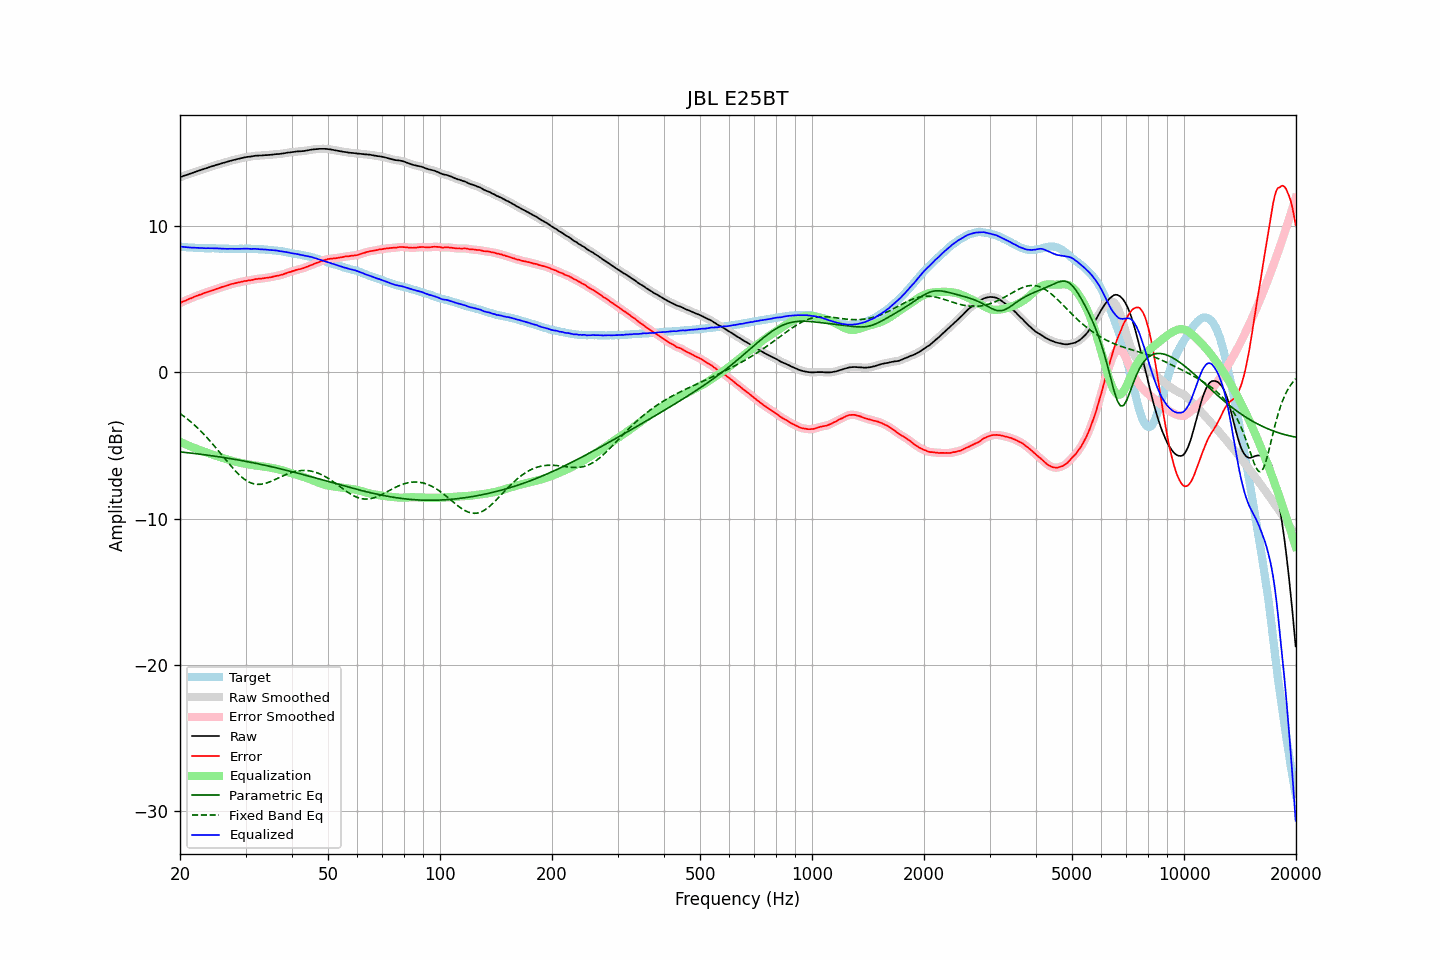

Values plotted in this chart, from the file beside it:
frequency, raw, error, smoothed, error_smoothed, equalization, parametric_eq, fixed_band_eq, equalized_raw, equalized_smoothed, target
20.00, 13.34, 4.74, 13.34, 4.74, -4.74, -5.43, -2.81, 8.60, 8.60, 8.60
20.20, 13.38, 4.80, 13.38, 4.79, -4.79, -5.44, -2.89, 8.59, 8.59, 8.58
20.40, 13.42, 4.85, 13.42, 4.84, -4.84, -5.45, -2.96, 8.58, 8.58, 8.57
20.61, 13.46, 4.89, 13.46, 4.89, -4.89, -5.47, -3.05, 8.57, 8.57, 8.57
20.81, 13.49, 4.94, 13.49, 4.94, -4.94, -5.48, -3.13, 8.55, 8.55, 8.55
21.02, 13.53, 4.99, 13.53, 4.99, -4.99, -5.49, -3.22, 8.54, 8.54, 8.54
21.23, 13.57, 5.04, 13.57, 5.03, -5.03, -5.50, -3.31, 8.54, 8.54, 8.53
21.44, 13.61, 5.07, 13.61, 5.08, -5.08, -5.52, -3.41, 8.53, 8.53, 8.54
21.66, 13.65, 5.12, 13.65, 5.12, -5.12, -5.53, -3.50, 8.53, 8.53, 8.53
21.87, 13.69, 5.17, 13.69, 5.17, -5.17, -5.54, -3.60, 8.52, 8.52, 8.52
22.09, 13.73, 5.22, 13.73, 5.22, -5.21, -5.55, -3.70, 8.52, 8.52, 8.51
22.31, 13.76, 5.25, 13.76, 5.26, -5.25, -5.57, -3.80, 8.51, 8.51, 8.51
22.54, 13.80, 5.30, 13.80, 5.29, -5.30, -5.58, -3.91, 8.50, 8.50, 8.50
22.76, 13.83, 5.32, 13.83, 5.33, -5.34, -5.60, -4.02, 8.49, 8.50, 8.51
22.99, 13.87, 5.37, 13.87, 5.37, -5.38, -5.61, -4.13, 8.49, 8.49, 8.50
23.22, 13.91, 5.42, 13.91, 5.41, -5.42, -5.62, -4.24, 8.49, 8.49, 8.49
23.45, 13.94, 5.45, 13.94, 5.46, -5.45, -5.64, -4.36, 8.49, 8.49, 8.49
23.69, 13.98, 5.49, 13.98, 5.50, -5.49, -5.65, -4.48, 8.49, 8.49, 8.48
23.92, 14.02, 5.54, 14.02, 5.53, -5.53, -5.67, -4.60, 8.49, 8.49, 8.48
24.16, 14.05, 5.57, 14.05, 5.57, -5.57, -5.68, -4.73, 8.48, 8.49, 8.48
24.40, 14.09, 5.60, 14.09, 5.60, -5.60, -5.70, -4.85, 8.49, 8.48, 8.49
24.65, 14.12, 5.63, 14.12, 5.64, -5.64, -5.71, -4.98, 8.48, 8.48, 8.49
24.89, 14.16, 5.68, 14.16, 5.68, -5.68, -5.73, -5.11, 8.48, 8.48, 8.48
25.14, 14.19, 5.72, 14.19, 5.72, -5.72, -5.75, -5.24, 8.48, 8.47, 8.47
25.39, 14.22, 5.75, 14.22, 5.76, -5.75, -5.76, -5.38, 8.47, 8.47, 8.47
25.65, 14.25, 5.79, 14.25, 5.79, -5.79, -5.78, -5.51, 8.46, 8.46, 8.46
25.91, 14.29, 5.83, 14.29, 5.83, -5.83, -5.80, -5.64, 8.46, 8.46, 8.46
26.16, 14.32, 5.86, 14.32, 5.86, -5.86, -5.81, -5.78, 8.46, 8.46, 8.46
26.43, 14.35, 5.90, 14.35, 5.89, -5.90, -5.83, -5.91, 8.45, 8.45, 8.45
26.69, 14.38, 5.93, 14.38, 5.93, -5.93, -5.85, -6.05, 8.45, 8.45, 8.45
26.96, 14.41, 5.96, 14.41, 5.97, -5.97, -5.87, -6.18, 8.44, 8.45, 8.45
27.23, 14.45, 6.01, 14.45, 6.00, -6.00, -5.88, -6.31, 8.45, 8.45, 8.44
27.50, 14.48, 6.04, 14.48, 6.04, -6.03, -5.90, -6.44, 8.45, 8.45, 8.44
27.77, 14.51, 6.06, 14.51, 6.06, -6.06, -5.92, -6.56, 8.45, 8.45, 8.45
28.05, 14.53, 6.08, 14.53, 6.09, -6.09, -5.94, -6.69, 8.44, 8.44, 8.45
28.33, 14.56, 6.12, 14.56, 6.11, -6.12, -5.96, -6.80, 8.44, 8.44, 8.44
28.62, 14.59, 6.15, 14.59, 6.14, -6.14, -5.98, -6.91, 8.45, 8.44, 8.44
28.90, 14.61, 6.16, 14.61, 6.16, -6.17, -6.00, -7.02, 8.44, 8.45, 8.45
29.19, 14.64, 6.19, 14.64, 6.19, -6.19, -6.02, -7.12, 8.45, 8.45, 8.45
29.48, 14.66, 6.21, 14.66, 6.21, -6.21, -6.04, -7.21, 8.45, 8.45, 8.45
29.78, 14.69, 6.24, 14.69, 6.24, -6.23, -6.06, -7.30, 8.46, 8.46, 8.45
30.08, 14.71, 6.25, 14.71, 6.26, -6.25, -6.08, -7.37, 8.46, 8.46, 8.46
30.38, 14.73, 6.28, 14.73, 6.27, -6.27, -6.10, -7.44, 8.46, 8.45, 8.45
30.68, 14.74, 6.29, 14.74, 6.29, -6.29, -6.12, -7.50, 8.45, 8.45, 8.45
30.99, 14.75, 6.30, 14.75, 6.31, -6.31, -6.14, -7.55, 8.44, 8.44, 8.45
31.30, 14.77, 6.32, 14.77, 6.33, -6.33, -6.17, -7.58, 8.44, 8.44, 8.45
31.61, 14.79, 6.35, 14.79, 6.35, -6.35, -6.19, -7.62, 8.44, 8.44, 8.44
31.93, 14.81, 6.38, 14.80, 6.37, -6.36, -6.21, -7.63, 8.45, 8.44, 8.43
32.24, 14.81, 6.38, 14.81, 6.39, -6.38, -6.23, -7.65, 8.43, 8.43, 8.43
32.57, 14.82, 6.40, 14.82, 6.40, -6.40, -6.25, -7.65, 8.42, 8.42, 8.42
32.89, 14.82, 6.41, 14.82, 6.41, -6.41, -6.28, -7.65, 8.41, 8.41, 8.41
33.22, 14.83, 6.42, 14.83, 6.42, -6.42, -6.30, -7.63, 8.41, 8.41, 8.41
33.55, 14.84, 6.43, 14.84, 6.43, -6.44, -6.32, -7.61, 8.40, 8.40, 8.41
33.89, 14.85, 6.45, 14.85, 6.45, -6.45, -6.35, -7.58, 8.40, 8.40, 8.40
34.23, 14.85, 6.47, 14.85, 6.47, -6.47, -6.37, -7.55, 8.38, 8.39, 8.38
34.57, 14.86, 6.48, 14.86, 6.48, -6.48, -6.40, -7.51, 8.38, 8.38, 8.38
34.92, 14.87, 6.50, 14.87, 6.50, -6.50, -6.42, -7.47, 8.37, 8.37, 8.37
35.27, 14.88, 6.51, 14.88, 6.52, -6.52, -6.45, -7.43, 8.36, 8.36, 8.37
35.62, 14.89, 6.55, 14.89, 6.55, -6.54, -6.47, -7.38, 8.35, 8.35, 8.34
35.97, 14.91, 6.57, 14.91, 6.57, -6.57, -6.50, -7.33, 8.34, 8.34, 8.34
... 635 more rows
